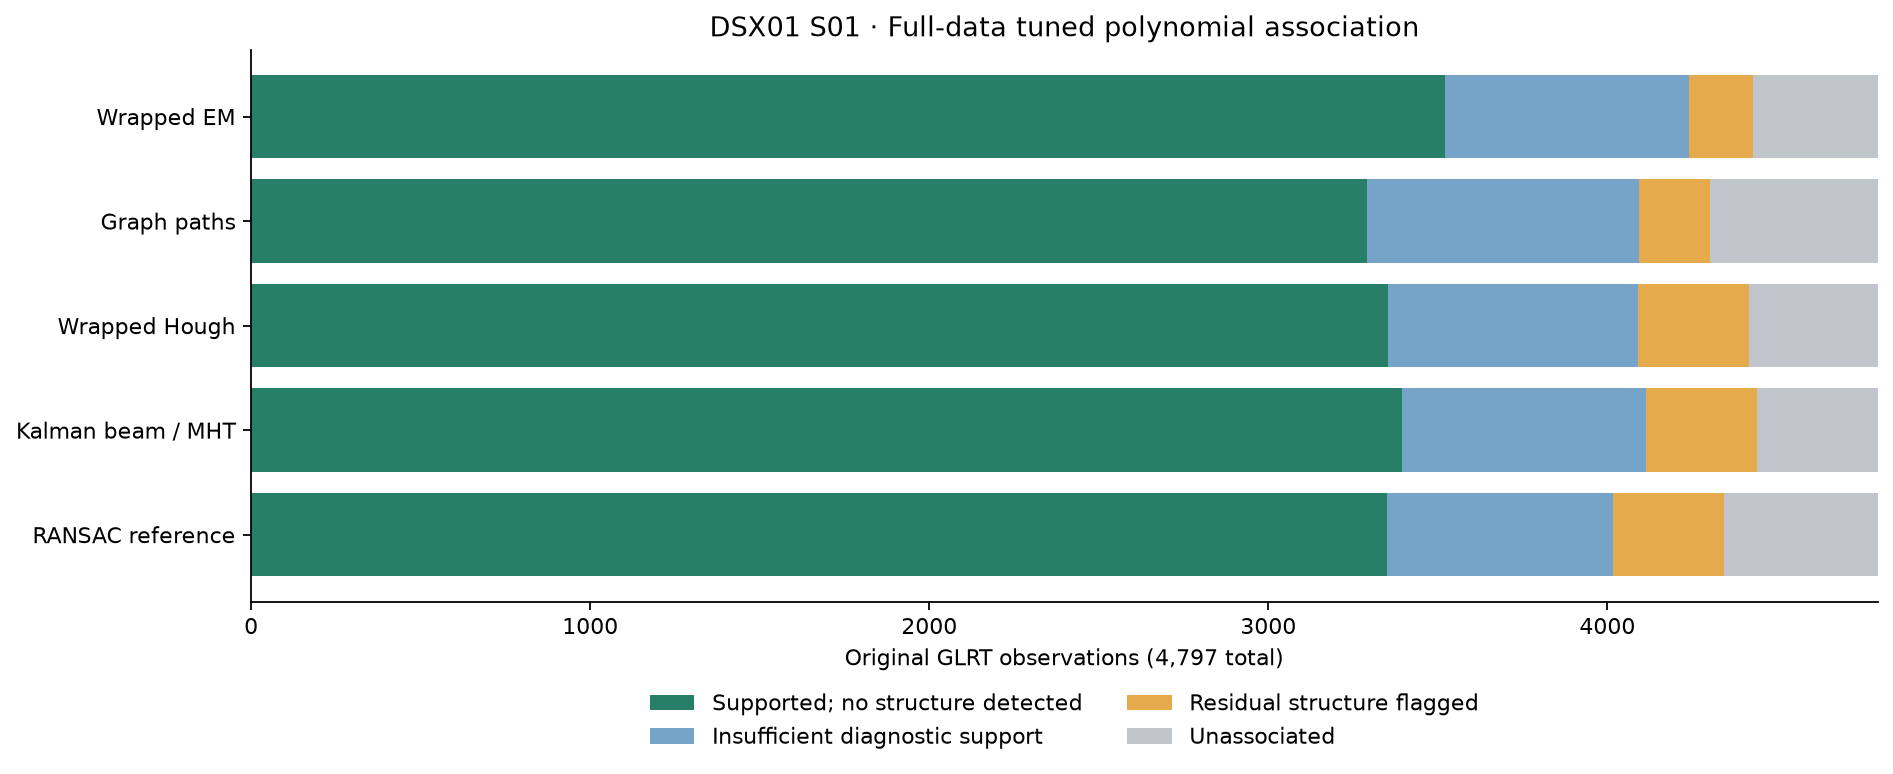

The table this chart was drawn from, first rows:
method, trial, trials, tracks, pieces, associated, unassociated, supported_no_structure, structure_flagged, insufficient_support, rms_hz, maximum_raw_associations_trial, maximum_raw_associations
em, slope08000-pen64-degree4, 12, 154, 155, 4430, 367, 3522, 190, 718, 101.2, slope08000-pen48-degree4, 4469
graph, base, 12, 155, 155, 4304, 493, 3291, 210, 803, 103.7, penalty10-gap6, 4356
hough, slope12000-penalty10, 8, 155, 155, 4418, 379, 3352, 327, 739, 102.9, slope12000, 4424
mht, trial-02, 9, 152, 153, 4440, 357, 3393, 327, 720, 104.8, trial-02, 4440
baseline, seed1702, 8, 147, 147, 4345, 452, 3351, 327, 667, 102.9, seed1702, 4345
